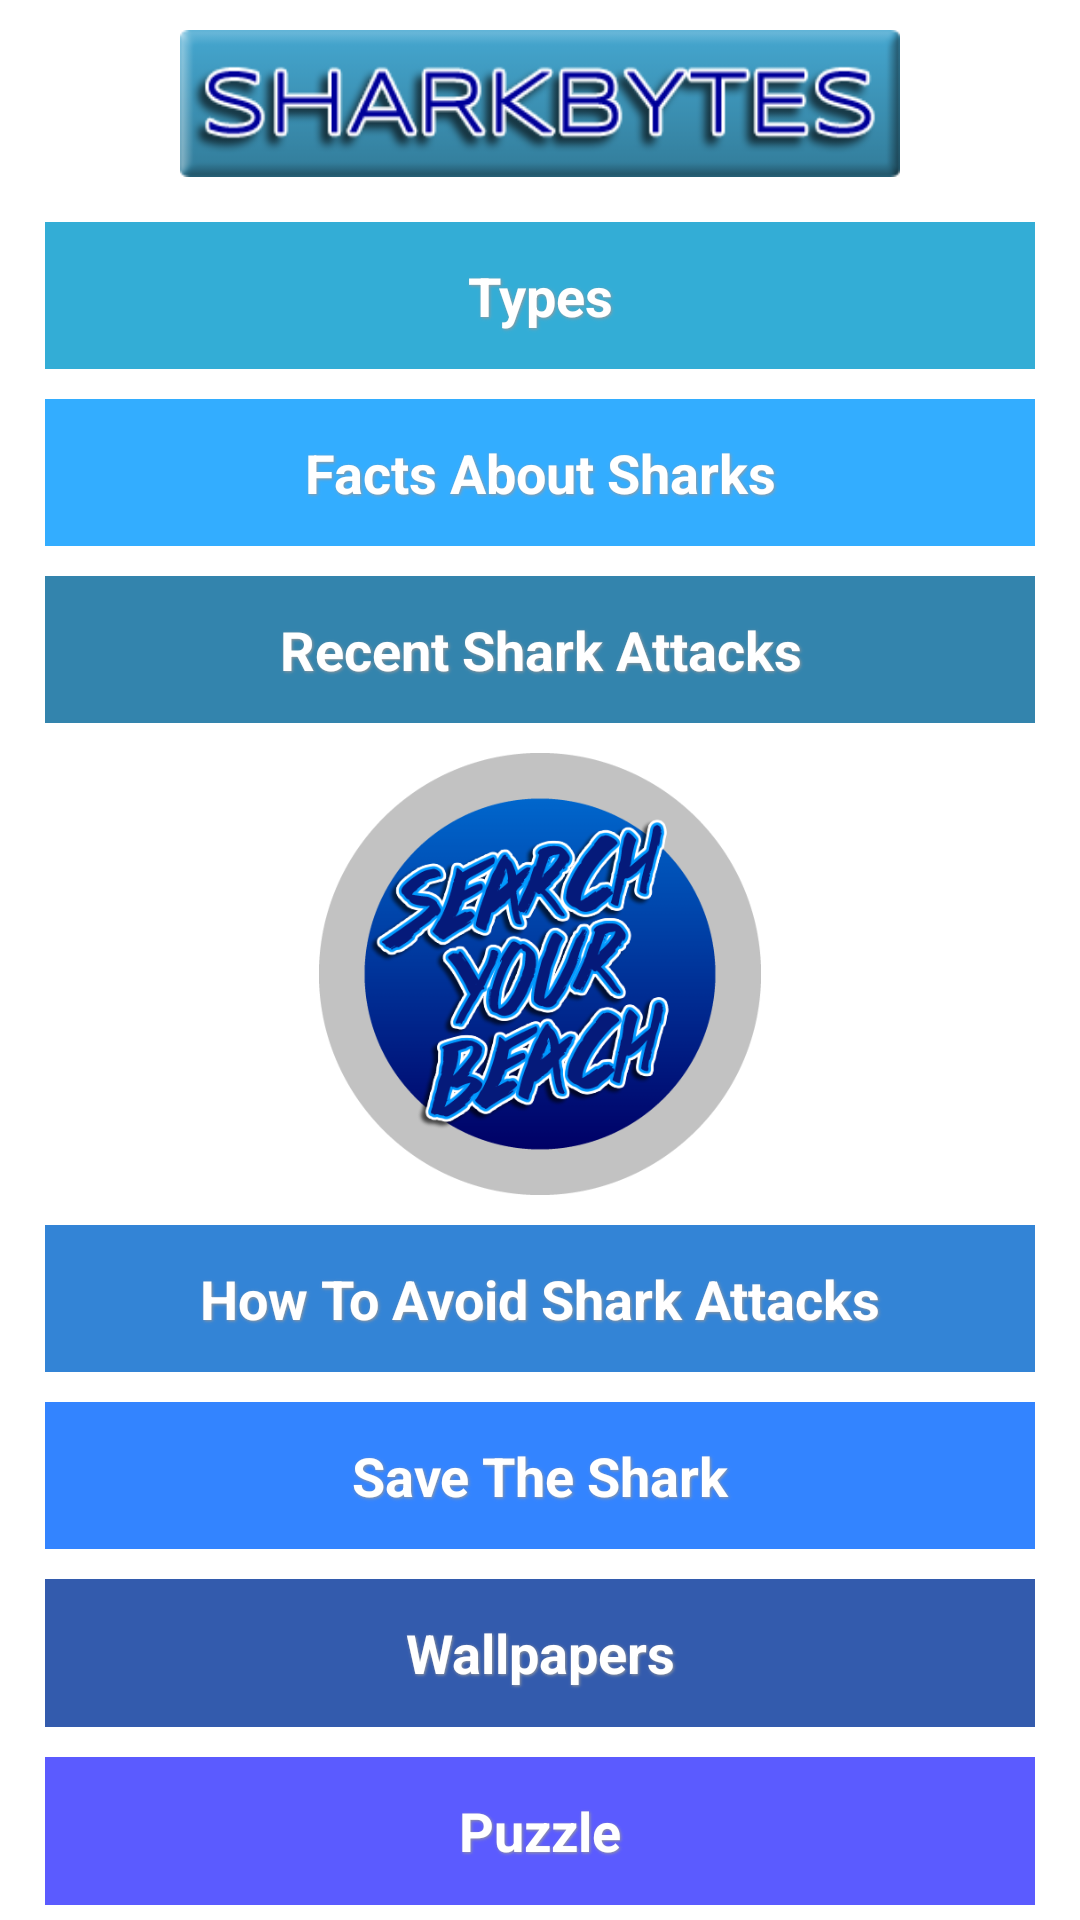

Produce the Android XML layout that renders to this screen, including the resource entries it uses.
<!-- AndroidManifest.xml: application theme AppTheme -->
<!-- res/layout/activity_menu.xml -->
<RelativeLayout xmlns:android="http://schemas.android.com/apk/res/android"
    xmlns:ads="http://schemas.android.com/apk/res-auto"
    android:layout_width="fill_parent"
    android:layout_height="fill_parent"
    android:background="@drawable/greatwhitefin"
    android:orientation="vertical" >
    
    <ImageView
        android:id="@+id/imageView1"
        android:layout_width="fill_parent"
        android:layout_height="fill_parent"
        android:scaleType="centerCrop"
        android:contentDescription="@string/background"
        android:src="@drawable/greatwhitefin" />

    <LinearLayout
        android:layout_width="wrap_content"
        android:layout_height="fill_parent"
        android:layout_centerHorizontal="true"
        android:layout_centerInParent="true"
        android:layout_marginLeft="10dp"
        android:layout_marginRight="10dp"
        android:gravity="center"
        android:orientation="vertical" >

            <ImageView
                android:id="@+id/logo"
                android:layout_width="wrap_content"
                android:layout_height="0dp"
                android:layout_marginBottom="10dp"
                android:layout_marginLeft="50dp"
                android:layout_marginRight="50dp"
                android:layout_marginTop="10dp"
                android:layout_weight="1"
                android:adjustViewBounds="true"
                android:contentDescription="@string/logo"
                android:scaleType="fitXY"
                android:src="@drawable/logo" />

            <Button
                android:id="@+id/buttonType"
                android:layout_width="fill_parent"
                android:layout_height="0dp"
                android:layout_margin="5dp"
                android:layout_weight="1"
                android:background="@color/blue1"
                android:text="@string/type_button" />

            <Button
                android:id="@+id/buttonFacts"
                android:layout_width="fill_parent"
                android:layout_height="0dp"
                android:layout_margin="5dp"
                android:layout_weight="1"
                android:background="@color/blue2"
                android:text="@string/fact_button" />

            <Button
                android:id="@+id/buttonAttacks"
                android:layout_width="fill_parent"
                android:layout_height="0dp"
                android:layout_margin="5dp"
                android:layout_weight="1"
                android:background="@color/blue3"
                android:text="@string/attack_button" />

            <ImageView
                android:id="@+id/buttonSearch"
                android:layout_width="wrap_content"
                android:layout_height="0dp"
                android:layout_margin="5dp"
                android:layout_weight="3"
                android:contentDescription="@string/search_button"
                android:src="@drawable/searchbutton" />

            <Button
                android:id="@+id/buttonHowTo"
                android:layout_width="fill_parent"
                android:layout_height="0dp"
                android:layout_margin="5dp"
                android:layout_weight="1"
                android:background="@color/blue4"
                android:text="@string/howto_button" />

            <Button
                android:id="@+id/buttonSave"
                android:layout_width="fill_parent"
                android:layout_height="0dp"
                android:layout_margin="5dp"
                android:layout_weight="1"
                android:background="@color/blue5"
                android:text="@string/save_button" />

            <Button
                android:id="@+id/buttonWallpaper"
                android:layout_width="fill_parent"
                android:layout_height="0dp"
                android:layout_margin="5dp"
                android:layout_weight="1"
                android:background="@color/blue6"
                android:text="@string/wallpaper_button" />

            <Button
                android:id="@+id/buttonPuzzle"
                android:layout_width="fill_parent"
                android:layout_height="0dp"
                android:layout_margin="5dp"
                android:layout_weight="1"
                android:background="@color/blue7"
                android:text="@string/puzzle_button" />

    </LinearLayout>

</RelativeLayout>
<!-- resources referenced by this layout -->
<resources>
  <color name="blue1">#cc0099CC</color>
  <color name="blue2">#cc0099FF</color>
  <color name="blue3">#cc006699</color>
  <color name="blue4">#cc0066CC</color>
  <color name="blue5">#cc0066FF</color>
  <color name="blue6">#cc003399</color>
  <color name="blue7">#cc3333FF</color>
  <!-- drawable logo: png bitmap (drawable, 18641 bytes) -->
  <!-- drawable searchbutton: png bitmap (drawable, 106377 bytes) -->
  <string name="attack_button">Recent Shark Attacks</string>
  <string name="background">Background Image</string>
  <string name="fact_button">Facts About Sharks</string>
  <string name="howto_button">How To Avoid Shark Attacks</string>
  <string name="logo">Sharkbytes</string>
  <string name="puzzle_button">Puzzle</string>
  <string name="save_button">Save The Shark</string>
  <string name="search_button">Search Your Beach</string>
  <string name="type_button">Types</string>
  <string name="wallpaper_button">Wallpapers</string>
  <style name="AppTheme" parent="AppBaseTheme">
          
          <item name="android:windowBackground">@drawable/greatwhitefin</item>
      	<item name="android:textViewStyle">@style/CustomTextViewStyle</item>
      	<item name="android:buttonStyle">@style/CustomButtonStyle</item>
      </style>
  <style name="AppBaseTheme" parent="android:Theme.Holo">
          
      </style>
  <style name="CustomTextViewStyle" parent="android:Widget.TextView">
  	    <item name="android:textColor">#ffffff</item>
  	    <item name="android:textSize">16sp</item>
  	</style>
  <style name="CustomButtonStyle" parent="android:Widget.Button">
          <item name="android:minHeight">25dp</item>
          <item name="android:textColor">#ffffff</item>
          <item name="android:textSize">18sp</item>
          <item name="android:textStyle">bold</item>
          <item name="android:shadowColor">@color/grey</item>
          <item name="android:shadowDx">1</item>
          <item name="android:shadowDy">1</item>
          <item name="android:shadowRadius">2</item>
      </style>
  <color name="grey">#999999</color>
</resources>
